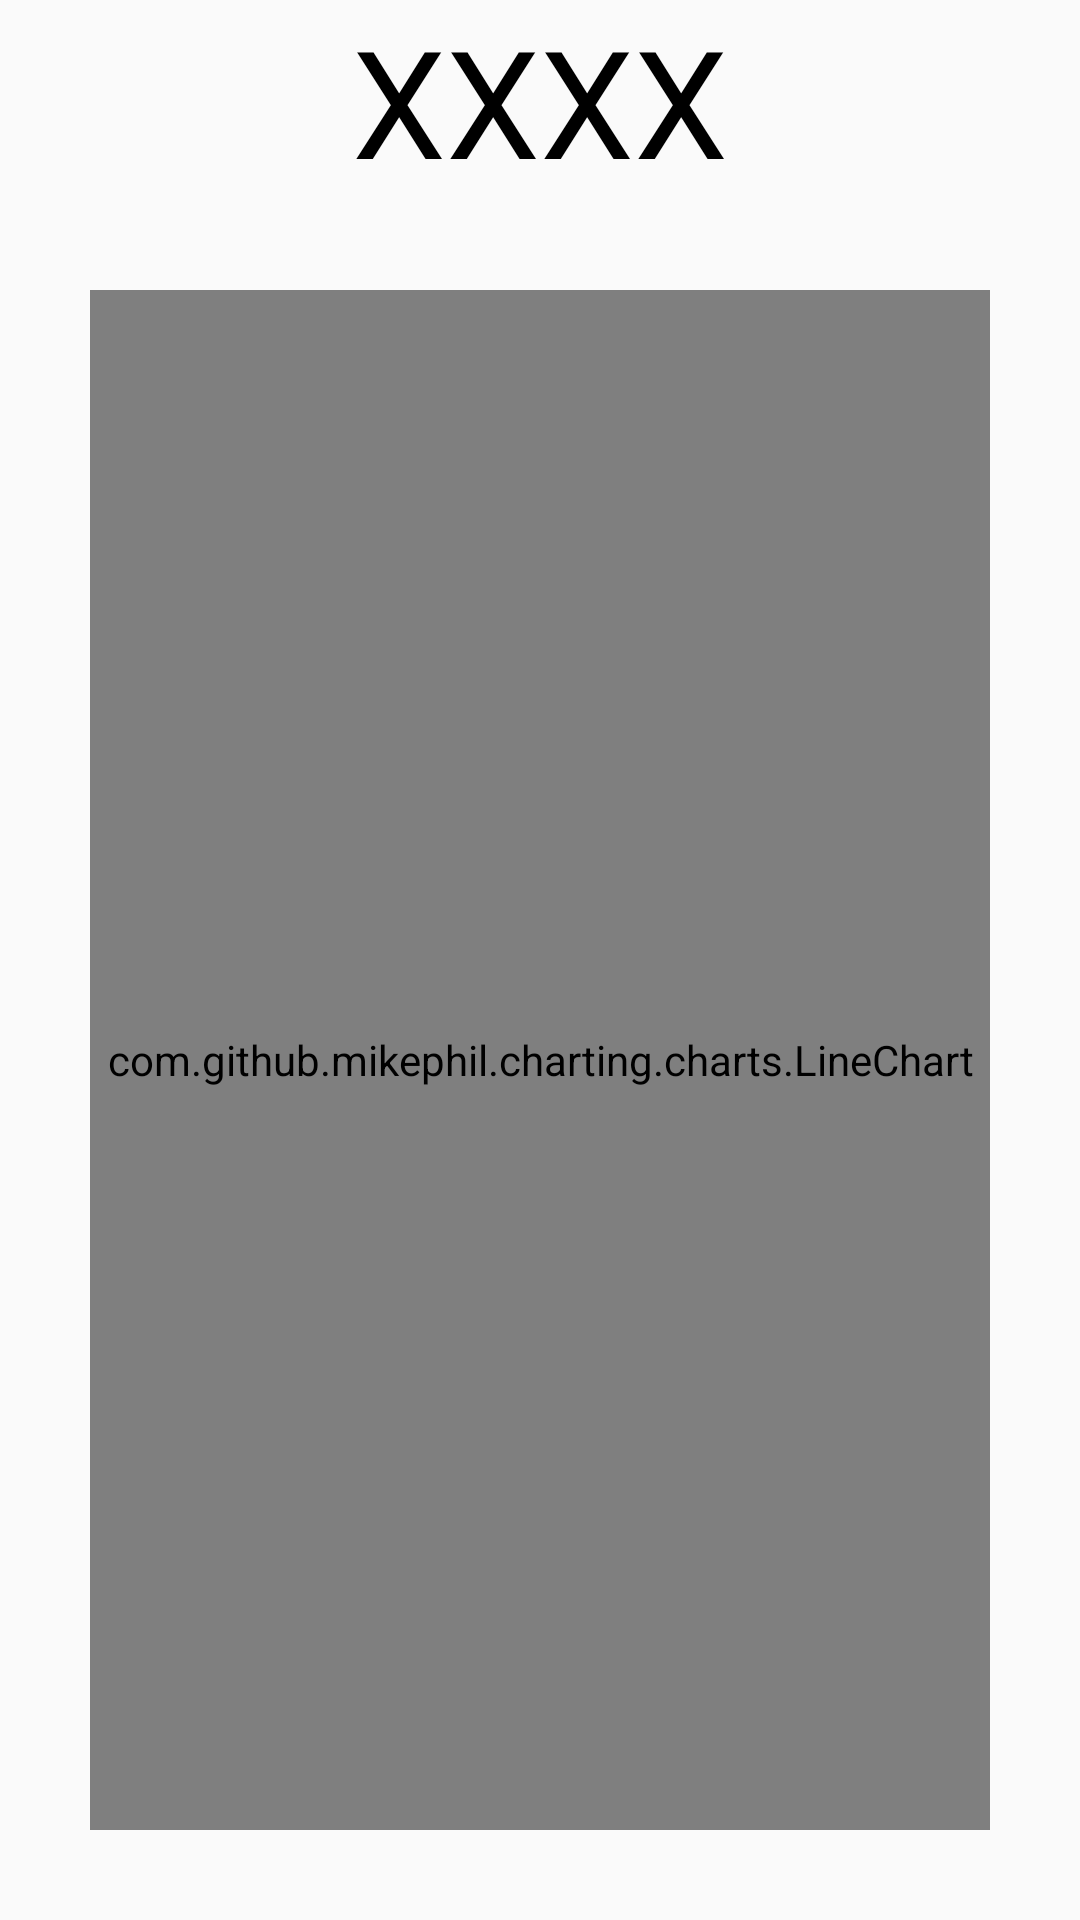

Android layout source for this screen:
<!-- AndroidManifest.xml: application theme Theme.ShiYiDaoShiSan -->
<!-- res/layout/sshj19.xml -->
<?xml version="1.0" encoding="utf-8"?>
<LinearLayout xmlns:android="http://schemas.android.com/apk/res/android"
    android:layout_width="match_parent"
    android:layout_height="match_parent"
    android:orientation="vertical">
    <TextView
        android:id="@+id/wz1_29"
        android:layout_gravity="center"
        android:layout_width="wrap_content"
        android:layout_height="wrap_content"
        android:textSize="50sp"
        android:textColor="@color/black"
        android:text="XXXX"/>
    <com.github.mikephil.charting.charts.LineChart
        android:id="@+id/xiangshi29"
        android:layout_margin="30dp"
        android:layout_width="match_parent"
        android:layout_height="match_parent"/>

</LinearLayout>
<!-- resources referenced by this layout -->
<resources>
  <style name="Theme.ShiYiDaoShiSan" parent="Theme.MaterialComponents.DayNight.NoActionBar.Bridge">
          
          <item name="colorPrimary">@color/purple_500</item>
          <item name="colorPrimaryVariant">@color/purple_700</item>
          <item name="colorOnPrimary">@color/white</item>
          
          <item name="colorSecondary">@color/teal_200</item>
          <item name="colorSecondaryVariant">@color/teal_700</item>
          <item name="colorOnSecondary">@color/black</item>
          
          <item name="android:statusBarColor">?attr/colorPrimaryVariant</item>
          
      </style>
  <!-- not gathered from this repository: default colours our renderer supplied (Android Studio template values) -->
  <color name="purple_500">#FF6200EE</color>
  <color name="purple_700">#FF3700B3</color>
  <color name="teal_200">#FF03DAC5</color>
  <color name="teal_700">#FF018786</color>
  <color name="black">#FF000000</color>
  <color name="white">#FFFFFFFF</color>
</resources>
